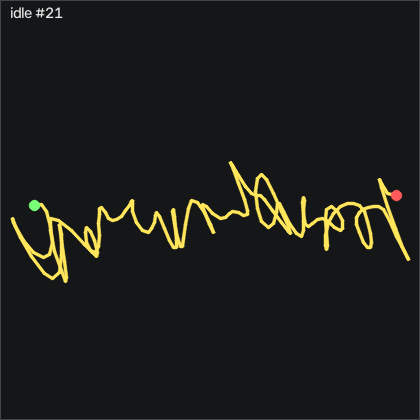

Values plotted in this chart, from the file beside it:
t_s, ax, ay, az, gx, gy, gz, seq
0.00000, -0.5, -0.632, 0.605, 1.005, -0.186, 0.4097, 13647
0.00900, -0.492, -0.634, 0.602, 0.7605, 1.095, 0.4707, 13648
0.01900, -0.488, -0.636, 0.602, 0.6385, 2.192, -0.01734, 13649
0.02900, -0.495, -0.638, 0.604, 0.2425, 2.375, -0.7493, 13650
0.03900, -0.498, -0.631, 0.612, -0.3975, 1.765, -0.9623, 13651
0.04900, -0.501, -0.628, 0.617, -0.9765, 0.515, -0.6573, 13652
0.05900, -0.504, -0.626, 0.625, -1.403, -0.796, 0.01266, 13653
0.06900, -0.506, -0.623, 0.631, -1.495, -1.771, 0.6227, 13654
0.07900, -0.5, -0.623, 0.634, -1.129, -2.015, 0.9887, 13655
0.08900, -0.493, -0.628, 0.636, -0.5505, -1.131, 1.08, 13656
0.09900, -0.488, -0.626, 0.635, 0.2735, 0.576, 0.8367, 13657
0.109, -0.483, -0.634, 0.635, 1.005, 2.101, 0.2267, 13658
0.119, -0.48, -0.637, 0.622, 1.615, 2.832, -0.5663, 13659
0.13, -0.483, -0.632, 0.619, 1.676, 2.253, -1.115, 13660
0.139, -0.49, -0.634, 0.615, 1.402, 0.881, -1.145, 13661
0.149, -0.497, -0.632, 0.611, 0.9745, -0.887, -0.9323, 13662
0.159, -0.502, -0.631, 0.61, 0.3345, -2.442, -0.4743, 13663
0.17, -0.504, -0.628, 0.604, -0.06248, -2.838, -0.01734, 13664
0.179, -0.502, -0.626, 0.608, -0.1845, -1.741, 0.3177, 13665
0.189, -0.493, -0.628, 0.612, -0.03148, 0.211, 0.5617, 13666
0.199, -0.483, -0.637, 0.619, 0.2735, 2.162, 0.2877, 13667
0.209, -0.481, -0.637, 0.623, 0.4865, 3.137, -0.3833, 13668
0.219, -0.488, -0.634, 0.622, 0.2425, 2.406, -0.9623, 13669
0.229, -0.493, -0.63, 0.623, -0.1535, 0.515, -1.023, 13670
0.239, -0.495, -0.625, 0.63, -0.6415, -1.527, -0.6573, 13671
0.249, -0.498, -0.622, 0.63, -0.9765, -2.899, -0.1093, 13672
0.259, -0.497, -0.62, 0.633, -0.6415, -3.113, 0.4097, 13673
0.269, -0.492, -0.628, 0.632, 0.09052, -1.771, 0.5317, 13674
0.279, -0.492, -0.632, 0.625, 1.158, 0.302, 0.01266, 13675
0.289, -0.494, -0.635, 0.618, 1.859, 1.552, -0.6573, 13676
0.3, -0.499, -0.635, 0.611, 1.798, 1.796, -1.023, 13677
0.309, -0.499, -0.631, 0.614, 1.219, 1.43, -0.9013, 13678
0.319, -0.497, -0.63, 0.611, 0.6695, 0.515, -0.3833, 13679
0.329, -0.496, -0.633, 0.612, 0.05952, -0.643, 0.01266, 13680
0.34, -0.496, -0.629, 0.611, -0.3975, -1.527, 0.2567, 13681
0.349, -0.493, -0.628, 0.614, -0.6415, -1.527, 0.3177, 13682
0.359, -0.493, -0.629, 0.617, -0.5195, -0.491, 0.2877, 13683
0.369, -0.489, -0.631, 0.624, -0.2145, 0.729, 0.07366, 13684
0.379, -0.485, -0.632, 0.632, 0.1815, 1.461, -0.1393, 13685
0.389, -0.484, -0.635, 0.626, 0.6385, 1.156, -0.5663, 13686
0.399, -0.491, -0.631, 0.623, 0.6995, 0.241, -0.9623, 13687
0.409, -0.497, -0.629, 0.622, 0.4865, -0.826, -0.9933, 13688
0.419, -0.498, -0.627, 0.623, 0.09052, -1.588, -0.7793, 13689
0.429, -0.498, -0.633, 0.622, -0.09248, -1.771, -0.5353, 13690
0.439, -0.501, -0.628, 0.617, 0.02952, -1.405, -0.4443, 13691
0.449, -0.502, -0.63, 0.616, 0.1205, -0.887, -0.4443, 13692
0.459, -0.5, -0.631, 0.618, 0.2425, -0.125, -0.3223, 13693
0.47, -0.5, -0.631, 0.619, 0.4865, 0.698, -0.1093, 13694
0.479, -0.495, -0.63, 0.62, 0.6085, 0.912, -0.01734, 13695
0.489, -0.495, -0.633, 0.626, 0.5785, 0.393, 0.1047, 13696
0.499, -0.491, -0.633, 0.622, 0.5785, -0.155, 0.1347, 13697
0.509, -0.49, -0.639, 0.62, 0.6385, -0.521, 0.1047, 13698
0.519, -0.497, -0.635, 0.614, 0.6695, -0.826, 0.07366, 13699
0.529, -0.496, -0.637, 0.614, 0.5175, -0.826, 0.04366, 13700
0.539, -0.498, -0.63, 0.617, 0.3345, -0.552, 0.01266, 13701
0.549, -0.504, -0.627, 0.617, 0.1205, -0.125, 0.04366, 13702
0.559, -0.497, -0.623, 0.62, -0.00148, 0.393, 0.4397, 13703
0.569, -0.486, -0.625, 0.63, 0.1205, 1.156, 0.7447, 13704
0.579, -0.479, -0.632, 0.626, 0.5785, 1.674, 0.5617, 13705
0.589, -0.483, -0.636, 0.624, 0.8215, 1.217, 0.07366, 13706
... 140 more rows
